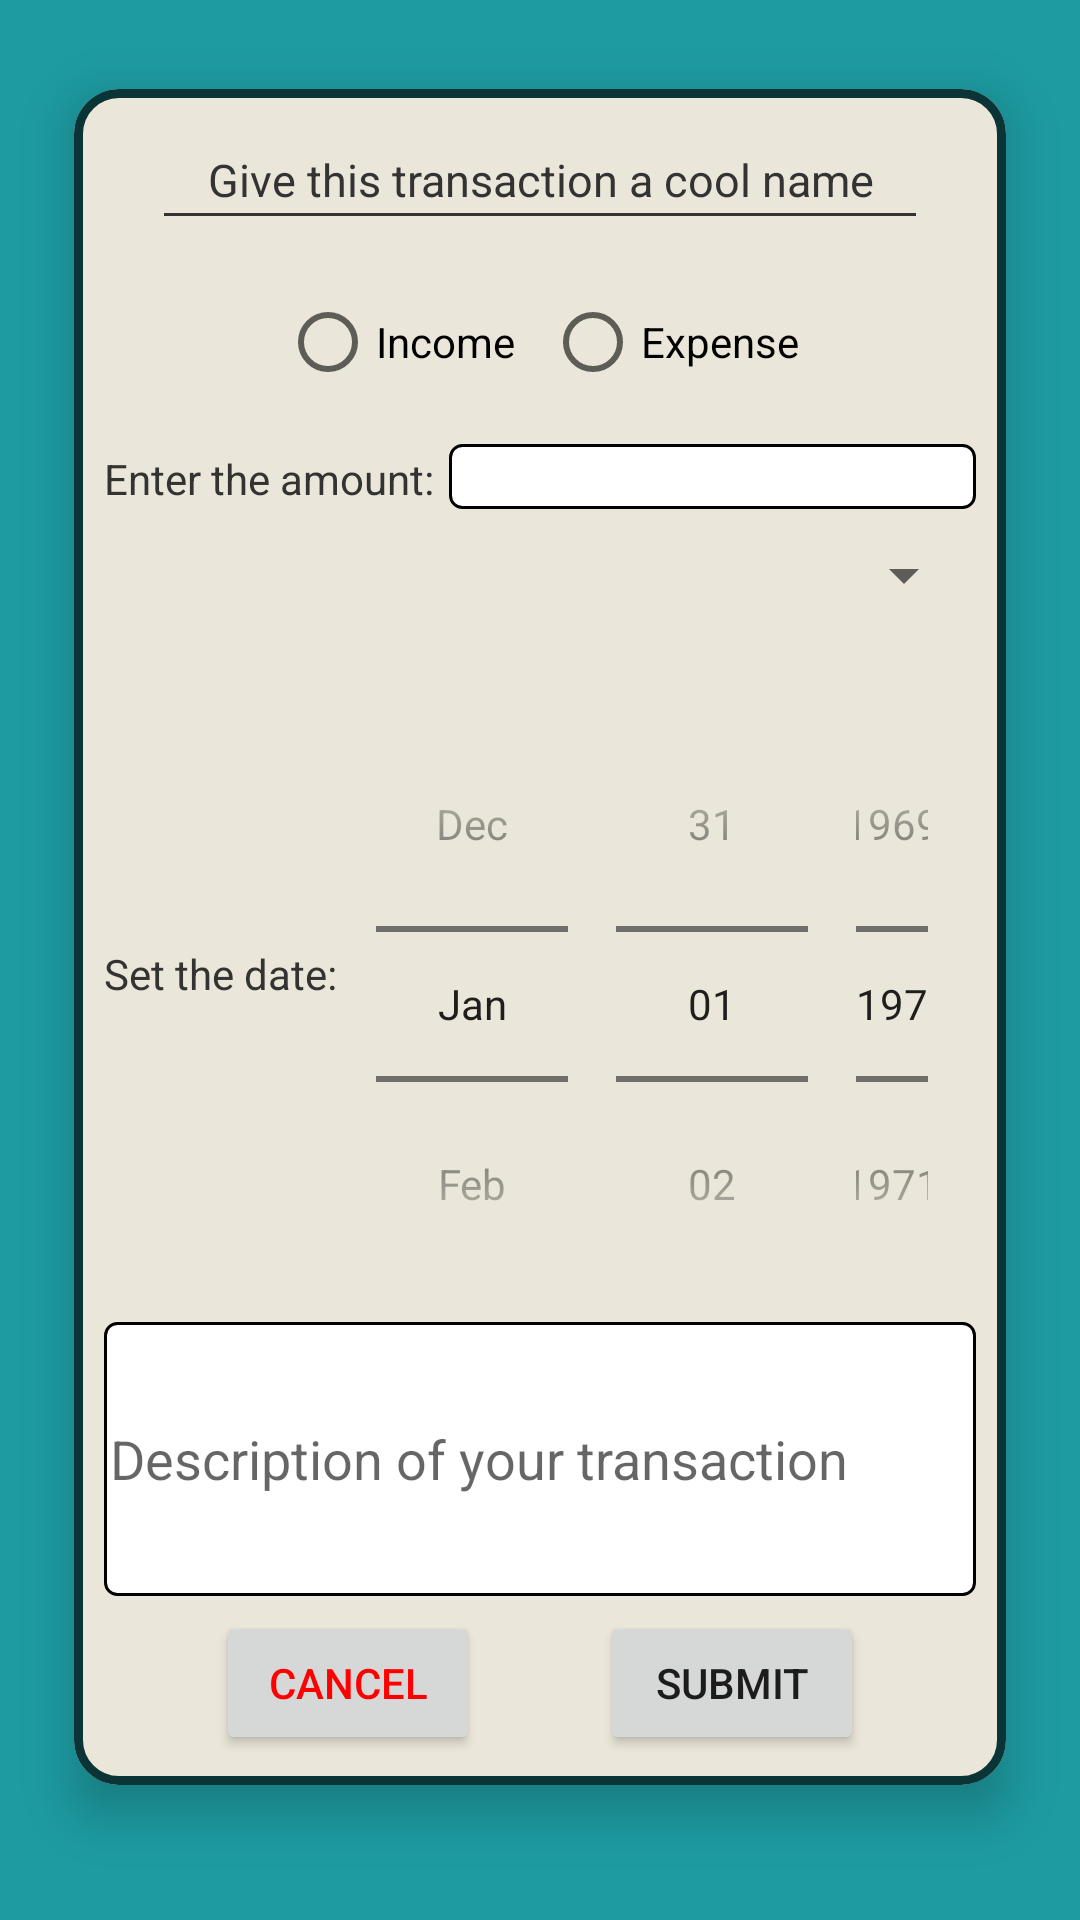

Layout XML and referenced resources for this Android screen:
<!-- AndroidManifest.xml: application theme Theme.Equisite -->
<!-- res/layout/fragment_manual.xml -->
<?xml version="1.0" encoding="utf-8"?>
<LinearLayout xmlns:android="http://schemas.android.com/apk/res/android"
    xmlns:app="http://schemas.android.com/apk/res-auto"
    xmlns:tools="http://schemas.android.com/tools"
    android:layout_width="match_parent"
    android:layout_height="match_parent"
    android:background="@color/motto_color"
    android:orientation="vertical"
    tools:context=".fragment.ManualFragment">

    <ScrollView

        android:layout_width="match_parent"
        android:layout_height="match_parent">

        <com.google.android.material.card.MaterialCardView
            android:layout_width="match_parent"
            android:layout_height="wrap_content"
            android:layout_margin="10dp"
            app:cardBackgroundColor="@color/dirty_white"
            app:cardCornerRadius="15dp"
            app:cardElevation="10dp"
            app:cardUseCompatPadding="true"
            app:strokeColor="@color/equisite_primary"
            app:strokeWidth="3dp">

            <LinearLayout
                android:layout_width="match_parent"
                android:layout_height="wrap_content"
                android:orientation="vertical"
                android:padding="10dp">

                <EditText
                    android:id="@+id/editTextTransactionName"
                    android:layout_width="match_parent"
                    android:layout_height="wrap_content"
                    android:layout_marginHorizontal="16dp"
                    android:backgroundTint="@color/dark_grey"
                    android:hint="@string/give_this_transaction_a_cool_name"
                    android:inputType="text"
                    android:padding="10dp"
                    android:textAlignment="center"
                    android:textColor="@color/dark_grey"
                    android:textColorHint="@color/dark_grey"
                    android:textSize="15sp" />

                <RadioGroup
                    android:id="@+id/rbGroup"
                    android:layout_width="match_parent"
                    android:layout_height="wrap_content"
                    android:layout_marginTop="5dp"
                    android:gravity="center"
                    android:orientation="horizontal"
                    android:padding="5dp">

                    <RadioButton
                        android:id="@+id/rbIncome"
                        android:layout_width="wrap_content"
                        android:layout_height="wrap_content"
                        android:layout_marginEnd="5dp"
                        android:text="@string/income" />

                    <RadioButton
                        android:id="@+id/rbExpense"
                        android:layout_width="wrap_content"
                        android:layout_height="wrap_content"
                        android:layout_marginStart="5dp"
                        android:text="@string/expense" />
                </RadioGroup>

                <LinearLayout
                    android:layout_width="match_parent"
                    android:layout_height="wrap_content"
                    android:orientation="horizontal"
                    android:layout_marginTop="5dp">

                    <TextView
                        android:layout_width="wrap_content"
                        android:layout_height="wrap_content"
                        android:layout_marginEnd="5dp"
                        android:text="@string/enter_the_amount"
                        android:textColor="@color/dark_grey" />

                    <EditText
                        android:id="@+id/editTextAmount"
                        android:layout_width="match_parent"
                        android:layout_height="wrap_content"
                        android:background="@drawable/edittext_box"
                        android:inputType="numberDecimal"
                        android:textSize="16sp" />
                </LinearLayout>

                <Spinner
                    android:id="@+id/spinnerTypes"
                    android:layout_width="match_parent"
                    android:layout_height="wrap_content"
                    android:layout_marginTop="10dp"
                    android:padding="5dp"/>


                <LinearLayout
                    android:layout_width="match_parent"
                    android:layout_height="wrap_content"
                    android:layout_marginTop="10dp"
                    android:gravity="center"
                    android:orientation="horizontal">

                    <TextView
                        android:layout_width="wrap_content"
                        android:layout_height="wrap_content"
                        android:layout_marginEnd="5dp"
                        android:text="@string/set_the_date"
                        android:textColor="@color/dark_grey" />

                    <DatePicker
                        android:id="@+id/datePicker"
                        android:layout_width="wrap_content"
                        android:layout_height="wrap_content"
                        android:layout_gravity="center"
                        android:layout_marginTop="10dp"
                        android:calendarViewShown="false"
                        android:datePickerMode="spinner" />

                </LinearLayout>

                <ScrollView
                    android:layout_width="match_parent"
                    android:layout_height="wrap_content">

                    <EditText
                        android:id="@+id/editTextDescription"
                        android:layout_width="match_parent"
                        android:layout_height="wrap_content"
                        android:layout_marginTop="5dp"
                        android:background="@drawable/edittext_box"
                        android:hint="@string/description_of_your_transaction"
                        android:inputType="textMultiLine"
                        android:lines="4"
                        android:maxLines="4"
                        android:padding="2dp" />
                </ScrollView>


                <LinearLayout
                    android:layout_width="match_parent"
                    android:layout_height="wrap_content"
                    android:layout_marginTop="5dp"
                    android:gravity="center"
                    android:orientation="horizontal">

                    <Button
                        android:id="@+id/btnCancel"
                        android:layout_width="wrap_content"
                        android:layout_height="wrap_content"
                        android:layout_marginEnd="20dp"
                        android:text="@string/cancel"
                        android:textColor="@color/red" />

                    <Button
                        android:id="@+id/btnSubmit"
                        android:layout_width="wrap_content"
                        android:layout_height="wrap_content"
                        android:layout_marginStart="20dp"
                        android:text="@string/submit" />
                </LinearLayout>

            </LinearLayout>

        </com.google.android.material.card.MaterialCardView>
    </ScrollView>


</LinearLayout>
<!-- resources referenced by this layout -->
<resources>
  <color name="dark_grey">#333333</color>
  <color name="dirty_white">#EAE6D9</color>
  <color name="equisite_primary">#0A3436</color>
  <color name="motto_color">#1D9BA1</color>
  <color name="red">#FF0000</color>
  <!-- drawable edittext_box (drawable) -->
  <?xml version="1.0" encoding="utf-8"?>
  <shape xmlns:android="http://schemas.android.com/apk/res/android"
      android:shape="rectangle">
  
      <solid android:color="@color/white" />
  
      <stroke
          android:width="1dp"
          android:color="@android:color/black" />
  
      <corners android:radius="4dp" />
  
  </shape>
  <string name="cancel">Cancel</string>
  <string name="description_of_your_transaction">Description of your transaction</string>
  <string name="enter_the_amount">Enter the amount:</string>
  <string name="expense">Expense</string>
  <string name="give_this_transaction_a_cool_name">Give this transaction a cool name</string>
  <string name="income">Income</string>
  <string name="set_the_date">Set the date:</string>
  <string name="submit">Submit</string>
  <style name="Theme.Equisite" parent="Theme.MaterialComponents.DayNight.DarkActionBar">
          
          <item name="colorPrimary">@color/equisite_primary</item>
          <item name="colorPrimaryVariant">@color/equisite_primary</item>
          <item name="colorOnPrimary">@color/white</item>
          
          <item name="colorSecondary">@color/teal_200</item>
          <item name="colorSecondaryVariant">@color/teal_700</item>
          <item name="colorOnSecondary">@color/black</item>
          
          <item name="android:statusBarColor">?attr/colorPrimaryVariant</item>
          <item name="android:navigationBarColor">?attr/colorPrimaryVariant</item>
          
      </style>
  <color name="white">#FFFFFFFF</color>
  <color name="teal_200">#FF03DAC5</color>
  <color name="teal_700">#FF018786</color>
  <color name="black">#FF000000</color>
</resources>
